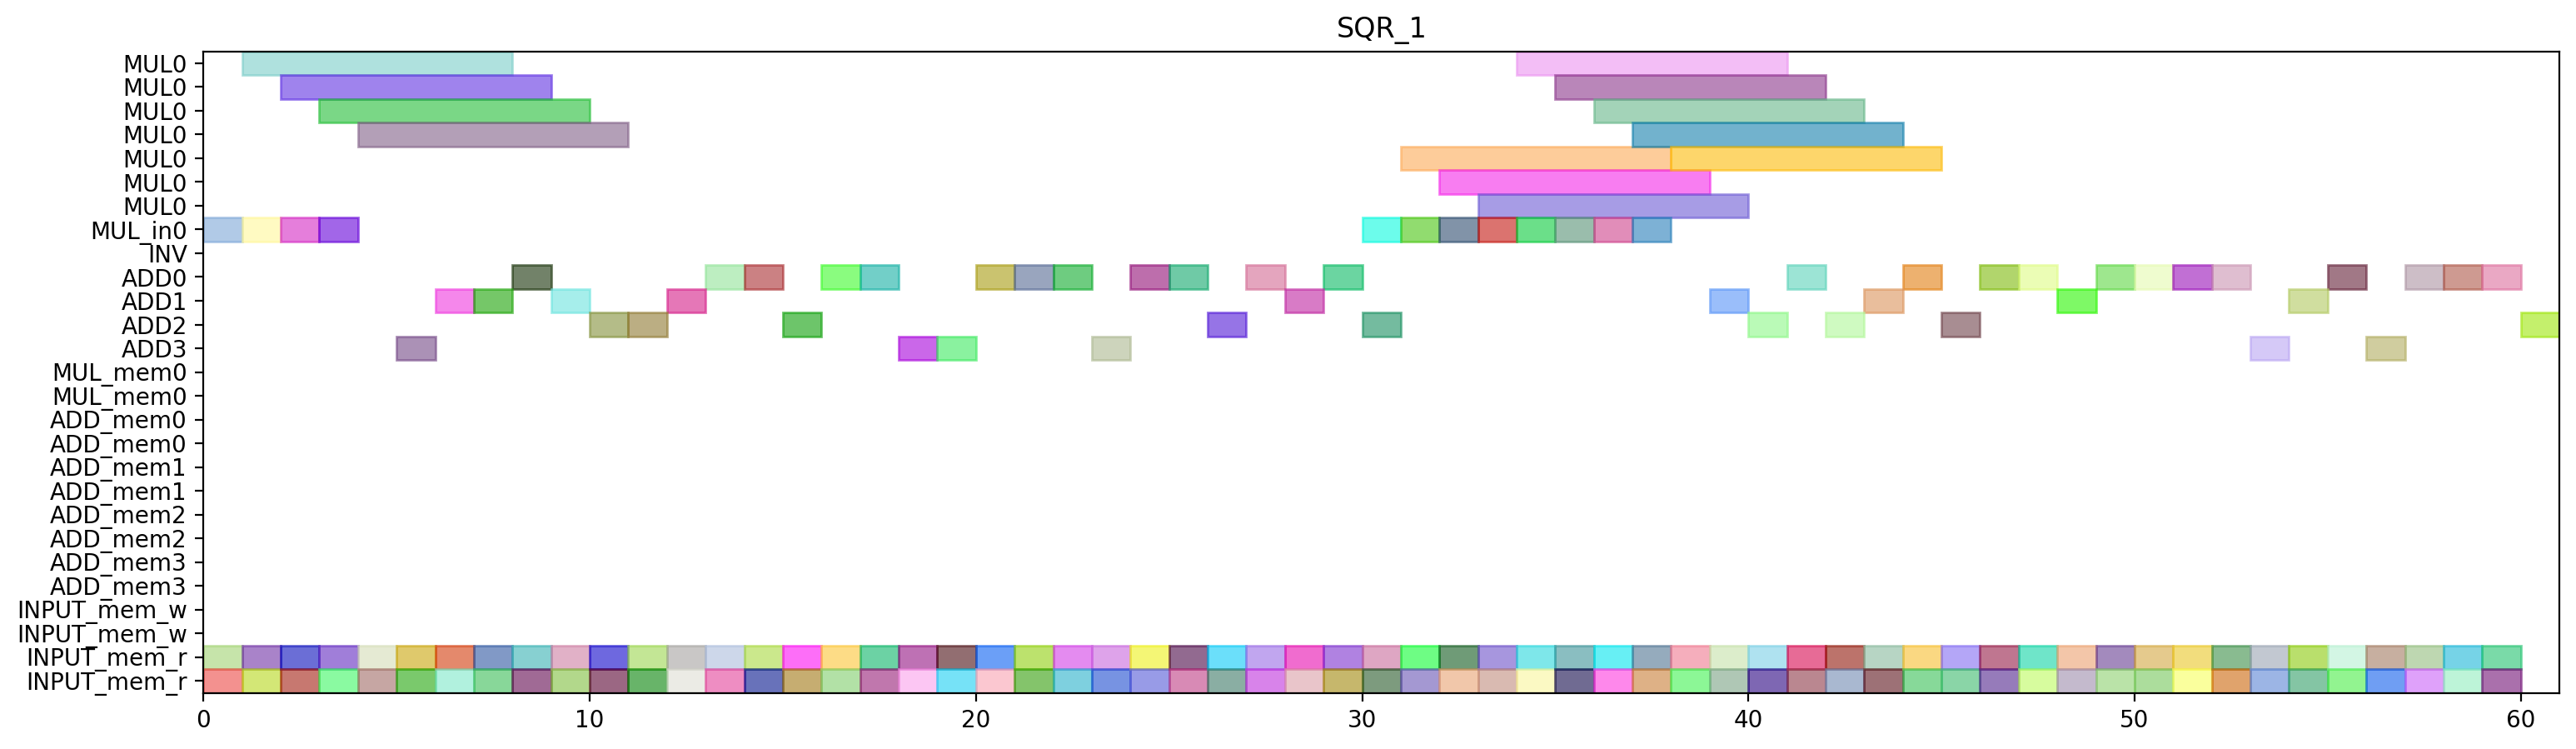

The Python source for this figure:
from pyschedule import Scenario, solvers, plotters, alt


def solve():
	horizon = 135
	S = Scenario("SQR_1", horizon=horizon)

	# resource
	MUL = S.Resources('MUL', num=1, size=7)
	MUL_in = S.Resources('MUL_in', num=1)
	INV = S.Resource('INV')
	ADD = S.Resources('ADD', num=4, periods=range(1, horizon))
	MUL_mem = S.Resources('MUL_mem', num=1, size=2)
	ADD_mem = S.Resources('ADD_mem', num=4, size=2)
	INPUT_mem_w = S.Resource('INPUT_mem_w', size=2)
	INPUT_mem_r = S.Resource('INPUT_mem_r', size=2)

	# result of previous scheduling
	c_t3_t0_t0_t1_in = S.Task('c_t3_t0_t0_t1_in', length=1, delay_cost=1)
	S += c_t3_t0_t0_t1_in >= 0
	c_t3_t0_t0_t1_in += MUL_in[0]

	c_t3_t0_t0_t1_mem0 = S.Task('c_t3_t0_t0_t1_mem0', length=1, delay_cost=1)
	S += c_t3_t0_t0_t1_mem0 >= 0
	c_t3_t0_t0_t1_mem0 += INPUT_mem_r

	c_t3_t0_t0_t1_mem1 = S.Task('c_t3_t0_t0_t1_mem1', length=1, delay_cost=1)
	S += c_t3_t0_t0_t1_mem1 >= 0
	c_t3_t0_t0_t1_mem1 += INPUT_mem_r

	c_t3_t0_t0_t1 = S.Task('c_t3_t0_t0_t1', length=7, delay_cost=1)
	S += c_t3_t0_t0_t1 >= 1
	c_t3_t0_t0_t1 += MUL[0]

	c_t3_t0_t1_t1_in = S.Task('c_t3_t0_t1_t1_in', length=1, delay_cost=1)
	S += c_t3_t0_t1_t1_in >= 1
	c_t3_t0_t1_t1_in += MUL_in[0]

	c_t3_t0_t1_t1_mem0 = S.Task('c_t3_t0_t1_t1_mem0', length=1, delay_cost=1)
	S += c_t3_t0_t1_t1_mem0 >= 1
	c_t3_t0_t1_t1_mem0 += INPUT_mem_r

	c_t3_t0_t1_t1_mem1 = S.Task('c_t3_t0_t1_t1_mem1', length=1, delay_cost=1)
	S += c_t3_t0_t1_t1_mem1 >= 1
	c_t3_t0_t1_t1_mem1 += INPUT_mem_r

	c_t3_t0_t1_t0_in = S.Task('c_t3_t0_t1_t0_in', length=1, delay_cost=1)
	S += c_t3_t0_t1_t0_in >= 2
	c_t3_t0_t1_t0_in += MUL_in[0]

	c_t3_t0_t1_t0_mem0 = S.Task('c_t3_t0_t1_t0_mem0', length=1, delay_cost=1)
	S += c_t3_t0_t1_t0_mem0 >= 2
	c_t3_t0_t1_t0_mem0 += INPUT_mem_r

	c_t3_t0_t1_t0_mem1 = S.Task('c_t3_t0_t1_t0_mem1', length=1, delay_cost=1)
	S += c_t3_t0_t1_t0_mem1 >= 2
	c_t3_t0_t1_t0_mem1 += INPUT_mem_r

	c_t3_t0_t1_t1 = S.Task('c_t3_t0_t1_t1', length=7, delay_cost=1)
	S += c_t3_t0_t1_t1 >= 2
	c_t3_t0_t1_t1 += MUL[0]

	c_t3_t0_t0_t0_in = S.Task('c_t3_t0_t0_t0_in', length=1, delay_cost=1)
	S += c_t3_t0_t0_t0_in >= 3
	c_t3_t0_t0_t0_in += MUL_in[0]

	c_t3_t0_t0_t0_mem0 = S.Task('c_t3_t0_t0_t0_mem0', length=1, delay_cost=1)
	S += c_t3_t0_t0_t0_mem0 >= 3
	c_t3_t0_t0_t0_mem0 += INPUT_mem_r

	c_t3_t0_t0_t0_mem1 = S.Task('c_t3_t0_t0_t0_mem1', length=1, delay_cost=1)
	S += c_t3_t0_t0_t0_mem1 >= 3
	c_t3_t0_t0_t0_mem1 += INPUT_mem_r

	c_t3_t0_t1_t0 = S.Task('c_t3_t0_t1_t0', length=7, delay_cost=1)
	S += c_t3_t0_t1_t0 >= 3
	c_t3_t0_t1_t0 += MUL[0]

	c_t1100_mem0 = S.Task('c_t1100_mem0', length=1, delay_cost=1)
	S += c_t1100_mem0 >= 4
	c_t1100_mem0 += INPUT_mem_r

	c_t1100_mem1 = S.Task('c_t1100_mem1', length=1, delay_cost=1)
	S += c_t1100_mem1 >= 4
	c_t1100_mem1 += INPUT_mem_r

	c_t3_t0_t0_t0 = S.Task('c_t3_t0_t0_t0', length=7, delay_cost=1)
	S += c_t3_t0_t0_t0 >= 4
	c_t3_t0_t0_t0 += MUL[0]

	c_a1_0_y1_0_mem0 = S.Task('c_a1_0_y1_0_mem0', length=1, delay_cost=1)
	S += c_a1_0_y1_0_mem0 >= 5
	c_a1_0_y1_0_mem0 += INPUT_mem_r

	c_a1_0_y1_0_mem1 = S.Task('c_a1_0_y1_0_mem1', length=1, delay_cost=1)
	S += c_a1_0_y1_0_mem1 >= 5
	c_a1_0_y1_0_mem1 += INPUT_mem_r

	c_t1100 = S.Task('c_t1100', length=1, delay_cost=1)
	S += c_t1100 >= 5
	c_t1100 += ADD[3]

	c_a1_0_y1_0 = S.Task('c_a1_0_y1_0', length=1, delay_cost=1)
	S += c_a1_0_y1_0 >= 6
	c_a1_0_y1_0 += ADD[1]

	c_t1210_mem0 = S.Task('c_t1210_mem0', length=1, delay_cost=1)
	S += c_t1210_mem0 >= 6
	c_t1210_mem0 += INPUT_mem_r

	c_t1210_mem1 = S.Task('c_t1210_mem1', length=1, delay_cost=1)
	S += c_t1210_mem1 >= 6
	c_t1210_mem1 += INPUT_mem_r

	c_t1201_mem0 = S.Task('c_t1201_mem0', length=1, delay_cost=1)
	S += c_t1201_mem0 >= 7
	c_t1201_mem0 += INPUT_mem_r

	c_t1201_mem1 = S.Task('c_t1201_mem1', length=1, delay_cost=1)
	S += c_t1201_mem1 >= 7
	c_t1201_mem1 += INPUT_mem_r

	c_t1210 = S.Task('c_t1210', length=1, delay_cost=1)
	S += c_t1210 >= 7
	c_t1210 += ADD[1]

	c_t0110_mem0 = S.Task('c_t0110_mem0', length=1, delay_cost=1)
	S += c_t0110_mem0 >= 8
	c_t0110_mem0 += INPUT_mem_r

	c_t0110_mem1 = S.Task('c_t0110_mem1', length=1, delay_cost=1)
	S += c_t0110_mem1 >= 8
	c_t0110_mem1 += INPUT_mem_r

	c_t1201 = S.Task('c_t1201', length=1, delay_cost=1)
	S += c_t1201 >= 8
	c_t1201 += ADD[0]

	c_t0101_mem0 = S.Task('c_t0101_mem0', length=1, delay_cost=1)
	S += c_t0101_mem0 >= 9
	c_t0101_mem0 += INPUT_mem_r

	c_t0101_mem1 = S.Task('c_t0101_mem1', length=1, delay_cost=1)
	S += c_t0101_mem1 >= 9
	c_t0101_mem1 += INPUT_mem_r

	c_t0110 = S.Task('c_t0110', length=1, delay_cost=1)
	S += c_t0110 >= 9
	c_t0110 += ADD[1]

	c_t0101 = S.Task('c_t0101', length=1, delay_cost=1)
	S += c_t0101 >= 10
	c_t0101 += ADD[2]

	c_t1110_mem0 = S.Task('c_t1110_mem0', length=1, delay_cost=1)
	S += c_t1110_mem0 >= 10
	c_t1110_mem0 += INPUT_mem_r

	c_t1110_mem1 = S.Task('c_t1110_mem1', length=1, delay_cost=1)
	S += c_t1110_mem1 >= 10
	c_t1110_mem1 += INPUT_mem_r

	c_t0011_mem0 = S.Task('c_t0011_mem0', length=1, delay_cost=1)
	S += c_t0011_mem0 >= 11
	c_t0011_mem0 += INPUT_mem_r

	c_t0011_mem1 = S.Task('c_t0011_mem1', length=1, delay_cost=1)
	S += c_t0011_mem1 >= 11
	c_t0011_mem1 += INPUT_mem_r

	c_t1110 = S.Task('c_t1110', length=1, delay_cost=1)
	S += c_t1110 >= 11
	c_t1110 += ADD[2]

	c_t0011 = S.Task('c_t0011', length=1, delay_cost=1)
	S += c_t0011 >= 12
	c_t0011 += ADD[1]

	c_t1011_mem0 = S.Task('c_t1011_mem0', length=1, delay_cost=1)
	S += c_t1011_mem0 >= 12
	c_t1011_mem0 += INPUT_mem_r

	c_t1011_mem1 = S.Task('c_t1011_mem1', length=1, delay_cost=1)
	S += c_t1011_mem1 >= 12
	c_t1011_mem1 += INPUT_mem_r

	c_t1011 = S.Task('c_t1011', length=1, delay_cost=1)
	S += c_t1011 >= 13
	c_t1011 += ADD[0]

	c_t1211_mem0 = S.Task('c_t1211_mem0', length=1, delay_cost=1)
	S += c_t1211_mem0 >= 13
	c_t1211_mem0 += INPUT_mem_r

	c_t1211_mem1 = S.Task('c_t1211_mem1', length=1, delay_cost=1)
	S += c_t1211_mem1 >= 13
	c_t1211_mem1 += INPUT_mem_r

	c_t1211 = S.Task('c_t1211', length=1, delay_cost=1)
	S += c_t1211 >= 14
	c_t1211 += ADD[0]

	c_t3_t0_t0_t3_mem0 = S.Task('c_t3_t0_t0_t3_mem0', length=1, delay_cost=1)
	S += c_t3_t0_t0_t3_mem0 >= 14
	c_t3_t0_t0_t3_mem0 += INPUT_mem_r

	c_t3_t0_t0_t3_mem1 = S.Task('c_t3_t0_t0_t3_mem1', length=1, delay_cost=1)
	S += c_t3_t0_t0_t3_mem1 >= 14
	c_t3_t0_t0_t3_mem1 += INPUT_mem_r

	c_t3_t0_t0_t2_mem0 = S.Task('c_t3_t0_t0_t2_mem0', length=1, delay_cost=1)
	S += c_t3_t0_t0_t2_mem0 >= 15
	c_t3_t0_t0_t2_mem0 += INPUT_mem_r

	c_t3_t0_t0_t2_mem1 = S.Task('c_t3_t0_t0_t2_mem1', length=1, delay_cost=1)
	S += c_t3_t0_t0_t2_mem1 >= 15
	c_t3_t0_t0_t2_mem1 += INPUT_mem_r

	c_t3_t0_t0_t3 = S.Task('c_t3_t0_t0_t3', length=1, delay_cost=1)
	S += c_t3_t0_t0_t3 >= 15
	c_t3_t0_t0_t3 += ADD[2]

	c_t1010_mem0 = S.Task('c_t1010_mem0', length=1, delay_cost=1)
	S += c_t1010_mem0 >= 16
	c_t1010_mem0 += INPUT_mem_r

	c_t1010_mem1 = S.Task('c_t1010_mem1', length=1, delay_cost=1)
	S += c_t1010_mem1 >= 16
	c_t1010_mem1 += INPUT_mem_r

	c_t3_t0_t0_t2 = S.Task('c_t3_t0_t0_t2', length=1, delay_cost=1)
	S += c_t3_t0_t0_t2 >= 16
	c_t3_t0_t0_t2 += ADD[0]

	c_t0010_mem0 = S.Task('c_t0010_mem0', length=1, delay_cost=1)
	S += c_t0010_mem0 >= 17
	c_t0010_mem0 += INPUT_mem_r

	c_t0010_mem1 = S.Task('c_t0010_mem1', length=1, delay_cost=1)
	S += c_t0010_mem1 >= 17
	c_t0010_mem1 += INPUT_mem_r

	c_t1010 = S.Task('c_t1010', length=1, delay_cost=1)
	S += c_t1010 >= 17
	c_t1010 += ADD[0]

	c_t0010 = S.Task('c_t0010', length=1, delay_cost=1)
	S += c_t0010 >= 18
	c_t0010 += ADD[3]

	c_t1111_mem0 = S.Task('c_t1111_mem0', length=1, delay_cost=1)
	S += c_t1111_mem0 >= 18
	c_t1111_mem0 += INPUT_mem_r

	c_t1111_mem1 = S.Task('c_t1111_mem1', length=1, delay_cost=1)
	S += c_t1111_mem1 >= 18
	c_t1111_mem1 += INPUT_mem_r

	c_t1111 = S.Task('c_t1111', length=1, delay_cost=1)
	S += c_t1111 >= 19
	c_t1111 += ADD[3]

	c_t1200_mem0 = S.Task('c_t1200_mem0', length=1, delay_cost=1)
	S += c_t1200_mem0 >= 19
	c_t1200_mem0 += INPUT_mem_r

	c_t1200_mem1 = S.Task('c_t1200_mem1', length=1, delay_cost=1)
	S += c_t1200_mem1 >= 19
	c_t1200_mem1 += INPUT_mem_r

	c_t1101_mem0 = S.Task('c_t1101_mem0', length=1, delay_cost=1)
	S += c_t1101_mem0 >= 20
	c_t1101_mem0 += INPUT_mem_r

	c_t1101_mem1 = S.Task('c_t1101_mem1', length=1, delay_cost=1)
	S += c_t1101_mem1 >= 20
	c_t1101_mem1 += INPUT_mem_r

	c_t1200 = S.Task('c_t1200', length=1, delay_cost=1)
	S += c_t1200 >= 20
	c_t1200 += ADD[0]

	c_t0111_mem0 = S.Task('c_t0111_mem0', length=1, delay_cost=1)
	S += c_t0111_mem0 >= 21
	c_t0111_mem0 += INPUT_mem_r

	c_t0111_mem1 = S.Task('c_t0111_mem1', length=1, delay_cost=1)
	S += c_t0111_mem1 >= 21
	c_t0111_mem1 += INPUT_mem_r

	c_t1101 = S.Task('c_t1101', length=1, delay_cost=1)
	S += c_t1101 >= 21
	c_t1101 += ADD[0]

	c_t0100_mem0 = S.Task('c_t0100_mem0', length=1, delay_cost=1)
	S += c_t0100_mem0 >= 22
	c_t0100_mem0 += INPUT_mem_r

	c_t0100_mem1 = S.Task('c_t0100_mem1', length=1, delay_cost=1)
	S += c_t0100_mem1 >= 22
	c_t0100_mem1 += INPUT_mem_r

	c_t0111 = S.Task('c_t0111', length=1, delay_cost=1)
	S += c_t0111 >= 22
	c_t0111 += ADD[0]

	c_t0100 = S.Task('c_t0100', length=1, delay_cost=1)
	S += c_t0100 >= 23
	c_t0100 += ADD[3]

	c_t1001_mem0 = S.Task('c_t1001_mem0', length=1, delay_cost=1)
	S += c_t1001_mem0 >= 23
	c_t1001_mem0 += INPUT_mem_r

	c_t1001_mem1 = S.Task('c_t1001_mem1', length=1, delay_cost=1)
	S += c_t1001_mem1 >= 23
	c_t1001_mem1 += INPUT_mem_r

	c_t1000_mem0 = S.Task('c_t1000_mem0', length=1, delay_cost=1)
	S += c_t1000_mem0 >= 24
	c_t1000_mem0 += INPUT_mem_r

	c_t1000_mem1 = S.Task('c_t1000_mem1', length=1, delay_cost=1)
	S += c_t1000_mem1 >= 24
	c_t1000_mem1 += INPUT_mem_r

	c_t1001 = S.Task('c_t1001', length=1, delay_cost=1)
	S += c_t1001 >= 24
	c_t1001 += ADD[0]

	c_a1_0_y1_1_mem0 = S.Task('c_a1_0_y1_1_mem0', length=1, delay_cost=1)
	S += c_a1_0_y1_1_mem0 >= 25
	c_a1_0_y1_1_mem0 += INPUT_mem_r

	c_a1_0_y1_1_mem1 = S.Task('c_a1_0_y1_1_mem1', length=1, delay_cost=1)
	S += c_a1_0_y1_1_mem1 >= 25
	c_a1_0_y1_1_mem1 += INPUT_mem_r

	c_t1000 = S.Task('c_t1000', length=1, delay_cost=1)
	S += c_t1000 >= 25
	c_t1000 += ADD[0]

	c_a1_0_y1_1 = S.Task('c_a1_0_y1_1', length=1, delay_cost=1)
	S += c_a1_0_y1_1 >= 26
	c_a1_0_y1_1 += ADD[2]

	c_t0211_mem0 = S.Task('c_t0211_mem0', length=1, delay_cost=1)
	S += c_t0211_mem0 >= 26
	c_t0211_mem0 += INPUT_mem_r

	c_t0211_mem1 = S.Task('c_t0211_mem1', length=1, delay_cost=1)
	S += c_t0211_mem1 >= 26
	c_t0211_mem1 += INPUT_mem_r

	c_t0210_mem0 = S.Task('c_t0210_mem0', length=1, delay_cost=1)
	S += c_t0210_mem0 >= 27
	c_t0210_mem0 += INPUT_mem_r

	c_t0210_mem1 = S.Task('c_t0210_mem1', length=1, delay_cost=1)
	S += c_t0210_mem1 >= 27
	c_t0210_mem1 += INPUT_mem_r

	c_t0211 = S.Task('c_t0211', length=1, delay_cost=1)
	S += c_t0211 >= 27
	c_t0211 += ADD[0]

	c_t0201_mem0 = S.Task('c_t0201_mem0', length=1, delay_cost=1)
	S += c_t0201_mem0 >= 28
	c_t0201_mem0 += INPUT_mem_r

	c_t0201_mem1 = S.Task('c_t0201_mem1', length=1, delay_cost=1)
	S += c_t0201_mem1 >= 28
	c_t0201_mem1 += INPUT_mem_r

	c_t0210 = S.Task('c_t0210', length=1, delay_cost=1)
	S += c_t0210 >= 28
	c_t0210 += ADD[1]

	c_t0200_mem0 = S.Task('c_t0200_mem0', length=1, delay_cost=1)
	S += c_t0200_mem0 >= 29
	c_t0200_mem0 += INPUT_mem_r

	c_t0200_mem1 = S.Task('c_t0200_mem1', length=1, delay_cost=1)
	S += c_t0200_mem1 >= 29
	c_t0200_mem1 += INPUT_mem_r

	c_t0201 = S.Task('c_t0201', length=1, delay_cost=1)
	S += c_t0201 >= 29
	c_t0201 += ADD[0]

	c_t0200 = S.Task('c_t0200', length=1, delay_cost=1)
	S += c_t0200 >= 30
	c_t0200 += ADD[2]


	# new tasks
	c_t3_t0_t1_t2 = S.Task('c_t3_t0_t1_t2', length=1, delay_cost=1)
	c_t3_t0_t1_t2 += alt(ADD)

	c_t3_t0_t1_t2_mem0 = S.Task('c_t3_t0_t1_t2_mem0', length=1, delay_cost=1)
	c_t3_t0_t1_t2_mem0 += INPUT_mem_r
	S += c_t3_t0_t1_t2_mem0 <= c_t3_t0_t1_t2

	c_t3_t0_t1_t2_mem1 = S.Task('c_t3_t0_t1_t2_mem1', length=1, delay_cost=1)
	c_t3_t0_t1_t2_mem1 += INPUT_mem_r
	S += c_t3_t0_t1_t2_mem1 <= c_t3_t0_t1_t2

	c_t3_t0_t1_t3 = S.Task('c_t3_t0_t1_t3', length=1, delay_cost=1)
	c_t3_t0_t1_t3 += alt(ADD)

	c_t3_t0_t1_t3_mem0 = S.Task('c_t3_t0_t1_t3_mem0', length=1, delay_cost=1)
	c_t3_t0_t1_t3_mem0 += INPUT_mem_r
	S += c_t3_t0_t1_t3_mem0 <= c_t3_t0_t1_t3

	c_t3_t0_t1_t3_mem1 = S.Task('c_t3_t0_t1_t3_mem1', length=1, delay_cost=1)
	c_t3_t0_t1_t3_mem1 += INPUT_mem_r
	S += c_t3_t0_t1_t3_mem1 <= c_t3_t0_t1_t3

	c_t3_t0_t20 = S.Task('c_t3_t0_t20', length=1, delay_cost=1)
	c_t3_t0_t20 += alt(ADD)

	c_t3_t0_t20_mem0 = S.Task('c_t3_t0_t20_mem0', length=1, delay_cost=1)
	c_t3_t0_t20_mem0 += INPUT_mem_r
	S += c_t3_t0_t20_mem0 <= c_t3_t0_t20

	c_t3_t0_t20_mem1 = S.Task('c_t3_t0_t20_mem1', length=1, delay_cost=1)
	c_t3_t0_t20_mem1 += INPUT_mem_r
	S += c_t3_t0_t20_mem1 <= c_t3_t0_t20

	c_t3_t0_t21 = S.Task('c_t3_t0_t21', length=1, delay_cost=1)
	c_t3_t0_t21 += alt(ADD)

	c_t3_t0_t21_mem0 = S.Task('c_t3_t0_t21_mem0', length=1, delay_cost=1)
	c_t3_t0_t21_mem0 += INPUT_mem_r
	S += c_t3_t0_t21_mem0 <= c_t3_t0_t21

	c_t3_t0_t21_mem1 = S.Task('c_t3_t0_t21_mem1', length=1, delay_cost=1)
	c_t3_t0_t21_mem1 += INPUT_mem_r
	S += c_t3_t0_t21_mem1 <= c_t3_t0_t21

	c_t3_t0_t30 = S.Task('c_t3_t0_t30', length=1, delay_cost=1)
	c_t3_t0_t30 += alt(ADD)

	c_t3_t0_t30_mem0 = S.Task('c_t3_t0_t30_mem0', length=1, delay_cost=1)
	c_t3_t0_t30_mem0 += INPUT_mem_r
	S += c_t3_t0_t30_mem0 <= c_t3_t0_t30

	c_t3_t0_t30_mem1 = S.Task('c_t3_t0_t30_mem1', length=1, delay_cost=1)
	c_t3_t0_t30_mem1 += INPUT_mem_r
	S += c_t3_t0_t30_mem1 <= c_t3_t0_t30

	c_t3_t0_t31 = S.Task('c_t3_t0_t31', length=1, delay_cost=1)
	c_t3_t0_t31 += alt(ADD)

	c_t3_t0_t31_mem0 = S.Task('c_t3_t0_t31_mem0', length=1, delay_cost=1)
	c_t3_t0_t31_mem0 += INPUT_mem_r
	S += c_t3_t0_t31_mem0 <= c_t3_t0_t31

	c_t3_t0_t31_mem1 = S.Task('c_t3_t0_t31_mem1', length=1, delay_cost=1)
	c_t3_t0_t31_mem1 += INPUT_mem_r
	S += c_t3_t0_t31_mem1 <= c_t3_t0_t31

	c_t3_t1_t0_t0_in = S.Task('c_t3_t1_t0_t0_in', length=1, delay_cost=1)
	c_t3_t1_t0_t0_in += alt(MUL_in)
	c_t3_t1_t0_t0 = S.Task('c_t3_t1_t0_t0', length=7, delay_cost=1)
	c_t3_t1_t0_t0 += alt(MUL)
	S += c_t3_t1_t0_t0>=c_t3_t1_t0_t0_in

	c_t3_t1_t0_t0_mem0 = S.Task('c_t3_t1_t0_t0_mem0', length=1, delay_cost=1)
	c_t3_t1_t0_t0_mem0 += INPUT_mem_r
	S += c_t3_t1_t0_t0_mem0 <= c_t3_t1_t0_t0

	c_t3_t1_t0_t0_mem1 = S.Task('c_t3_t1_t0_t0_mem1', length=1, delay_cost=1)
	c_t3_t1_t0_t0_mem1 += INPUT_mem_r
	S += c_t3_t1_t0_t0_mem1 <= c_t3_t1_t0_t0

	c_t3_t1_t0_t1_in = S.Task('c_t3_t1_t0_t1_in', length=1, delay_cost=1)
	c_t3_t1_t0_t1_in += alt(MUL_in)
	c_t3_t1_t0_t1 = S.Task('c_t3_t1_t0_t1', length=7, delay_cost=1)
	c_t3_t1_t0_t1 += alt(MUL)
	S += c_t3_t1_t0_t1>=c_t3_t1_t0_t1_in

	c_t3_t1_t0_t1_mem0 = S.Task('c_t3_t1_t0_t1_mem0', length=1, delay_cost=1)
	c_t3_t1_t0_t1_mem0 += INPUT_mem_r
	S += c_t3_t1_t0_t1_mem0 <= c_t3_t1_t0_t1

	c_t3_t1_t0_t1_mem1 = S.Task('c_t3_t1_t0_t1_mem1', length=1, delay_cost=1)
	c_t3_t1_t0_t1_mem1 += INPUT_mem_r
	S += c_t3_t1_t0_t1_mem1 <= c_t3_t1_t0_t1

	c_t3_t1_t0_t2 = S.Task('c_t3_t1_t0_t2', length=1, delay_cost=1)
	c_t3_t1_t0_t2 += alt(ADD)

	c_t3_t1_t0_t2_mem0 = S.Task('c_t3_t1_t0_t2_mem0', length=1, delay_cost=1)
	c_t3_t1_t0_t2_mem0 += INPUT_mem_r
	S += c_t3_t1_t0_t2_mem0 <= c_t3_t1_t0_t2

	c_t3_t1_t0_t2_mem1 = S.Task('c_t3_t1_t0_t2_mem1', length=1, delay_cost=1)
	c_t3_t1_t0_t2_mem1 += INPUT_mem_r
	S += c_t3_t1_t0_t2_mem1 <= c_t3_t1_t0_t2

	c_t3_t1_t0_t3 = S.Task('c_t3_t1_t0_t3', length=1, delay_cost=1)
	c_t3_t1_t0_t3 += alt(ADD)

	c_t3_t1_t0_t3_mem0 = S.Task('c_t3_t1_t0_t3_mem0', length=1, delay_cost=1)
	c_t3_t1_t0_t3_mem0 += INPUT_mem_r
	S += c_t3_t1_t0_t3_mem0 <= c_t3_t1_t0_t3

	c_t3_t1_t0_t3_mem1 = S.Task('c_t3_t1_t0_t3_mem1', length=1, delay_cost=1)
	c_t3_t1_t0_t3_mem1 += INPUT_mem_r
	S += c_t3_t1_t0_t3_mem1 <= c_t3_t1_t0_t3

	c_t3_t1_t1_t0_in = S.Task('c_t3_t1_t1_t0_in', length=1, delay_cost=1)
	c_t3_t1_t1_t0_in += alt(MUL_in)
	c_t3_t1_t1_t0 = S.Task('c_t3_t1_t1_t0', length=7, delay_cost=1)
	c_t3_t1_t1_t0 += alt(MUL)
	S += c_t3_t1_t1_t0>=c_t3_t1_t1_t0_in

	c_t3_t1_t1_t0_mem0 = S.Task('c_t3_t1_t1_t0_mem0', length=1, delay_cost=1)
	c_t3_t1_t1_t0_mem0 += INPUT_mem_r
	S += c_t3_t1_t1_t0_mem0 <= c_t3_t1_t1_t0

	c_t3_t1_t1_t0_mem1 = S.Task('c_t3_t1_t1_t0_mem1', length=1, delay_cost=1)
	c_t3_t1_t1_t0_mem1 += INPUT_mem_r
	S += c_t3_t1_t1_t0_mem1 <= c_t3_t1_t1_t0

	c_t3_t1_t1_t1_in = S.Task('c_t3_t1_t1_t1_in', length=1, delay_cost=1)
	c_t3_t1_t1_t1_in += alt(MUL_in)
	c_t3_t1_t1_t1 = S.Task('c_t3_t1_t1_t1', length=7, delay_cost=1)
	c_t3_t1_t1_t1 += alt(MUL)
	S += c_t3_t1_t1_t1>=c_t3_t1_t1_t1_in

	c_t3_t1_t1_t1_mem0 = S.Task('c_t3_t1_t1_t1_mem0', length=1, delay_cost=1)
	c_t3_t1_t1_t1_mem0 += INPUT_mem_r
	S += c_t3_t1_t1_t1_mem0 <= c_t3_t1_t1_t1

	c_t3_t1_t1_t1_mem1 = S.Task('c_t3_t1_t1_t1_mem1', length=1, delay_cost=1)
	c_t3_t1_t1_t1_mem1 += INPUT_mem_r
	S += c_t3_t1_t1_t1_mem1 <= c_t3_t1_t1_t1

	c_t3_t1_t1_t2 = S.Task('c_t3_t1_t1_t2', length=1, delay_cost=1)
	c_t3_t1_t1_t2 += alt(ADD)

	c_t3_t1_t1_t2_mem0 = S.Task('c_t3_t1_t1_t2_mem0', length=1, delay_cost=1)
	c_t3_t1_t1_t2_mem0 += INPUT_mem_r
	S += c_t3_t1_t1_t2_mem0 <= c_t3_t1_t1_t2

	c_t3_t1_t1_t2_mem1 = S.Task('c_t3_t1_t1_t2_mem1', length=1, delay_cost=1)
	c_t3_t1_t1_t2_mem1 += INPUT_mem_r
	S += c_t3_t1_t1_t2_mem1 <= c_t3_t1_t1_t2

	c_t3_t1_t1_t3 = S.Task('c_t3_t1_t1_t3', length=1, delay_cost=1)
	c_t3_t1_t1_t3 += alt(ADD)

	c_t3_t1_t1_t3_mem0 = S.Task('c_t3_t1_t1_t3_mem0', length=1, delay_cost=1)
	c_t3_t1_t1_t3_mem0 += INPUT_mem_r
	S += c_t3_t1_t1_t3_mem0 <= c_t3_t1_t1_t3

	c_t3_t1_t1_t3_mem1 = S.Task('c_t3_t1_t1_t3_mem1', length=1, delay_cost=1)
	c_t3_t1_t1_t3_mem1 += INPUT_mem_r
	S += c_t3_t1_t1_t3_mem1 <= c_t3_t1_t1_t3

	c_t3_t1_t20 = S.Task('c_t3_t1_t20', length=1, delay_cost=1)
	c_t3_t1_t20 += alt(ADD)

	c_t3_t1_t20_mem0 = S.Task('c_t3_t1_t20_mem0', length=1, delay_cost=1)
	c_t3_t1_t20_mem0 += INPUT_mem_r
	S += c_t3_t1_t20_mem0 <= c_t3_t1_t20

	c_t3_t1_t20_mem1 = S.Task('c_t3_t1_t20_mem1', length=1, delay_cost=1)
	c_t3_t1_t20_mem1 += INPUT_mem_r
	S += c_t3_t1_t20_mem1 <= c_t3_t1_t20

	c_t3_t1_t21 = S.Task('c_t3_t1_t21', length=1, delay_cost=1)
	c_t3_t1_t21 += alt(ADD)

	c_t3_t1_t21_mem0 = S.Task('c_t3_t1_t21_mem0', length=1, delay_cost=1)
	c_t3_t1_t21_mem0 += INPUT_mem_r
	S += c_t3_t1_t21_mem0 <= c_t3_t1_t21

	c_t3_t1_t21_mem1 = S.Task('c_t3_t1_t21_mem1', length=1, delay_cost=1)
	c_t3_t1_t21_mem1 += INPUT_mem_r
	S += c_t3_t1_t21_mem1 <= c_t3_t1_t21

	c_t3_t1_t30 = S.Task('c_t3_t1_t30', length=1, delay_cost=1)
	c_t3_t1_t30 += alt(ADD)

	c_t3_t1_t30_mem0 = S.Task('c_t3_t1_t30_mem0', length=1, delay_cost=1)
	c_t3_t1_t30_mem0 += INPUT_mem_r
	S += c_t3_t1_t30_mem0 <= c_t3_t1_t30

	c_t3_t1_t30_mem1 = S.Task('c_t3_t1_t30_mem1', length=1, delay_cost=1)
	c_t3_t1_t30_mem1 += INPUT_mem_r
	S += c_t3_t1_t30_mem1 <= c_t3_t1_t30

	c_t3_t1_t31 = S.Task('c_t3_t1_t31', length=1, delay_cost=1)
	c_t3_t1_t31 += alt(ADD)

	c_t3_t1_t31_mem0 = S.Task('c_t3_t1_t31_mem0', length=1, delay_cost=1)
	c_t3_t1_t31_mem0 += INPUT_mem_r
	S += c_t3_t1_t31_mem0 <= c_t3_t1_t31

	c_t3_t1_t31_mem1 = S.Task('c_t3_t1_t31_mem1', length=1, delay_cost=1)
	c_t3_t1_t31_mem1 += INPUT_mem_r
	S += c_t3_t1_t31_mem1 <= c_t3_t1_t31

	c_t3_t2_t0_t0_in = S.Task('c_t3_t2_t0_t0_in', length=1, delay_cost=1)
	c_t3_t2_t0_t0_in += alt(MUL_in)
	c_t3_t2_t0_t0 = S.Task('c_t3_t2_t0_t0', length=7, delay_cost=1)
	c_t3_t2_t0_t0 += alt(MUL)
	S += c_t3_t2_t0_t0>=c_t3_t2_t0_t0_in

	c_t3_t2_t0_t0_mem0 = S.Task('c_t3_t2_t0_t0_mem0', length=1, delay_cost=1)
	c_t3_t2_t0_t0_mem0 += INPUT_mem_r
	S += c_t3_t2_t0_t0_mem0 <= c_t3_t2_t0_t0

	c_t3_t2_t0_t0_mem1 = S.Task('c_t3_t2_t0_t0_mem1', length=1, delay_cost=1)
	c_t3_t2_t0_t0_mem1 += INPUT_mem_r
	S += c_t3_t2_t0_t0_mem1 <= c_t3_t2_t0_t0

	c_t3_t2_t0_t1_in = S.Task('c_t3_t2_t0_t1_in', length=1, delay_cost=1)
	c_t3_t2_t0_t1_in += alt(MUL_in)
	c_t3_t2_t0_t1 = S.Task('c_t3_t2_t0_t1', length=7, delay_cost=1)
	c_t3_t2_t0_t1 += alt(MUL)
	S += c_t3_t2_t0_t1>=c_t3_t2_t0_t1_in

	c_t3_t2_t0_t1_mem0 = S.Task('c_t3_t2_t0_t1_mem0', length=1, delay_cost=1)
	c_t3_t2_t0_t1_mem0 += INPUT_mem_r
	S += c_t3_t2_t0_t1_mem0 <= c_t3_t2_t0_t1

	c_t3_t2_t0_t1_mem1 = S.Task('c_t3_t2_t0_t1_mem1', length=1, delay_cost=1)
	c_t3_t2_t0_t1_mem1 += INPUT_mem_r
	S += c_t3_t2_t0_t1_mem1 <= c_t3_t2_t0_t1

	c_t3_t2_t0_t2 = S.Task('c_t3_t2_t0_t2', length=1, delay_cost=1)
	c_t3_t2_t0_t2 += alt(ADD)

	c_t3_t2_t0_t2_mem0 = S.Task('c_t3_t2_t0_t2_mem0', length=1, delay_cost=1)
	c_t3_t2_t0_t2_mem0 += INPUT_mem_r
	S += c_t3_t2_t0_t2_mem0 <= c_t3_t2_t0_t2

	c_t3_t2_t0_t2_mem1 = S.Task('c_t3_t2_t0_t2_mem1', length=1, delay_cost=1)
	c_t3_t2_t0_t2_mem1 += INPUT_mem_r
	S += c_t3_t2_t0_t2_mem1 <= c_t3_t2_t0_t2

	c_t3_t2_t0_t3 = S.Task('c_t3_t2_t0_t3', length=1, delay_cost=1)
	c_t3_t2_t0_t3 += alt(ADD)

	c_t3_t2_t0_t3_mem0 = S.Task('c_t3_t2_t0_t3_mem0', length=1, delay_cost=1)
	c_t3_t2_t0_t3_mem0 += INPUT_mem_r
	S += c_t3_t2_t0_t3_mem0 <= c_t3_t2_t0_t3

	c_t3_t2_t0_t3_mem1 = S.Task('c_t3_t2_t0_t3_mem1', length=1, delay_cost=1)
	c_t3_t2_t0_t3_mem1 += INPUT_mem_r
	S += c_t3_t2_t0_t3_mem1 <= c_t3_t2_t0_t3

	c_t3_t2_t1_t0_in = S.Task('c_t3_t2_t1_t0_in', length=1, delay_cost=1)
	c_t3_t2_t1_t0_in += alt(MUL_in)
	c_t3_t2_t1_t0 = S.Task('c_t3_t2_t1_t0', length=7, delay_cost=1)
	c_t3_t2_t1_t0 += alt(MUL)
	S += c_t3_t2_t1_t0>=c_t3_t2_t1_t0_in

	c_t3_t2_t1_t0_mem0 = S.Task('c_t3_t2_t1_t0_mem0', length=1, delay_cost=1)
	c_t3_t2_t1_t0_mem0 += INPUT_mem_r
	S += c_t3_t2_t1_t0_mem0 <= c_t3_t2_t1_t0

	c_t3_t2_t1_t0_mem1 = S.Task('c_t3_t2_t1_t0_mem1', length=1, delay_cost=1)
	c_t3_t2_t1_t0_mem1 += INPUT_mem_r
	S += c_t3_t2_t1_t0_mem1 <= c_t3_t2_t1_t0

	c_t3_t2_t1_t1_in = S.Task('c_t3_t2_t1_t1_in', length=1, delay_cost=1)
	c_t3_t2_t1_t1_in += alt(MUL_in)
	c_t3_t2_t1_t1 = S.Task('c_t3_t2_t1_t1', length=7, delay_cost=1)
	c_t3_t2_t1_t1 += alt(MUL)
	S += c_t3_t2_t1_t1>=c_t3_t2_t1_t1_in

	c_t3_t2_t1_t1_mem0 = S.Task('c_t3_t2_t1_t1_mem0', length=1, delay_cost=1)
	c_t3_t2_t1_t1_mem0 += INPUT_mem_r
	S += c_t3_t2_t1_t1_mem0 <= c_t3_t2_t1_t1

	c_t3_t2_t1_t1_mem1 = S.Task('c_t3_t2_t1_t1_mem1', length=1, delay_cost=1)
	c_t3_t2_t1_t1_mem1 += INPUT_mem_r
	S += c_t3_t2_t1_t1_mem1 <= c_t3_t2_t1_t1

	c_t3_t2_t1_t2 = S.Task('c_t3_t2_t1_t2', length=1, delay_cost=1)
	c_t3_t2_t1_t2 += alt(ADD)

	c_t3_t2_t1_t2_mem0 = S.Task('c_t3_t2_t1_t2_mem0', length=1, delay_cost=1)
	c_t3_t2_t1_t2_mem0 += INPUT_mem_r
	S += c_t3_t2_t1_t2_mem0 <= c_t3_t2_t1_t2

	c_t3_t2_t1_t2_mem1 = S.Task('c_t3_t2_t1_t2_mem1', length=1, delay_cost=1)
	c_t3_t2_t1_t2_mem1 += INPUT_mem_r
	S += c_t3_t2_t1_t2_mem1 <= c_t3_t2_t1_t2

	c_t3_t2_t1_t3 = S.Task('c_t3_t2_t1_t3', length=1, delay_cost=1)
	c_t3_t2_t1_t3 += alt(ADD)

	c_t3_t2_t1_t3_mem0 = S.Task('c_t3_t2_t1_t3_mem0', length=1, delay_cost=1)
	c_t3_t2_t1_t3_mem0 += INPUT_mem_r
	S += c_t3_t2_t1_t3_mem0 <= c_t3_t2_t1_t3

	c_t3_t2_t1_t3_mem1 = S.Task('c_t3_t2_t1_t3_mem1', length=1, delay_cost=1)
	c_t3_t2_t1_t3_mem1 += INPUT_mem_r
	S += c_t3_t2_t1_t3_mem1 <= c_t3_t2_t1_t3

	c_t3_t2_t20 = S.Task('c_t3_t2_t20', length=1, delay_cost=1)
	c_t3_t2_t20 += alt(ADD)

	c_t3_t2_t20_mem0 = S.Task('c_t3_t2_t20_mem0', length=1, delay_cost=1)
	c_t3_t2_t20_mem0 += INPUT_mem_r
	S += c_t3_t2_t20_mem0 <= c_t3_t2_t20

	c_t3_t2_t20_mem1 = S.Task('c_t3_t2_t20_mem1', length=1, delay_cost=1)
	c_t3_t2_t20_mem1 += INPUT_mem_r
	S += c_t3_t2_t20_mem1 <= c_t3_t2_t20

	c_t3_t2_t21 = S.Task('c_t3_t2_t21', length=1, delay_cost=1)
	c_t3_t2_t21 += alt(ADD)

	c_t3_t2_t21_mem0 = S.Task('c_t3_t2_t21_mem0', length=1, delay_cost=1)
	c_t3_t2_t21_mem0 += INPUT_mem_r
	S += c_t3_t2_t21_mem0 <= c_t3_t2_t21

	c_t3_t2_t21_mem1 = S.Task('c_t3_t2_t21_mem1', length=1, delay_cost=1)
	c_t3_t2_t21_mem1 += INPUT_mem_r
	S += c_t3_t2_t21_mem1 <= c_t3_t2_t21

	c_t3_t2_t30 = S.Task('c_t3_t2_t30', length=1, delay_cost=1)
	c_t3_t2_t30 += alt(ADD)

	c_t3_t2_t30_mem0 = S.Task('c_t3_t2_t30_mem0', length=1, delay_cost=1)
	c_t3_t2_t30_mem0 += INPUT_mem_r
	S += c_t3_t2_t30_mem0 <= c_t3_t2_t30

	c_t3_t2_t30_mem1 = S.Task('c_t3_t2_t30_mem1', length=1, delay_cost=1)
	c_t3_t2_t30_mem1 += INPUT_mem_r
	S += c_t3_t2_t30_mem1 <= c_t3_t2_t30

	c_t3_t2_t31 = S.Task('c_t3_t2_t31', length=1, delay_cost=1)
	c_t3_t2_t31 += alt(ADD)

	c_t3_t2_t31_mem0 = S.Task('c_t3_t2_t31_mem0', length=1, delay_cost=1)
	c_t3_t2_t31_mem0 += INPUT_mem_r
	S += c_t3_t2_t31_mem0 <= c_t3_t2_t31

	c_t3_t2_t31_mem1 = S.Task('c_t3_t2_t31_mem1', length=1, delay_cost=1)
	c_t3_t2_t31_mem1 += INPUT_mem_r
	S += c_t3_t2_t31_mem1 <= c_t3_t2_t31

	solvers.mip.solve(S,msg=1,kind='CPLEX',ratio_gap=1.01)

	solution = [['hoge']*len(S.solution()[1]) for i in range(len(S.solution()))]
	for i in range(len(S.solution())):
		for j in range(len(S.solution()[i])):
			solution[i][j]=str(S.solution()[i][j])
	print(solution)

	cycles = int(solution[-1][3])

	pic_file_name = "/mnt/rose/usr1/fukuda/pairing_automation_design2/bls24-509/scheduling/SQR_mul1_add4/SQR_1.png"
	if(S.solution() != []):
		plotters.matplotlib.plot(S,img_filename=pic_file_name, vertical_text=True, fig_size=(cycles*0.25+3, 5), show_task_labels=False)

	return solution
